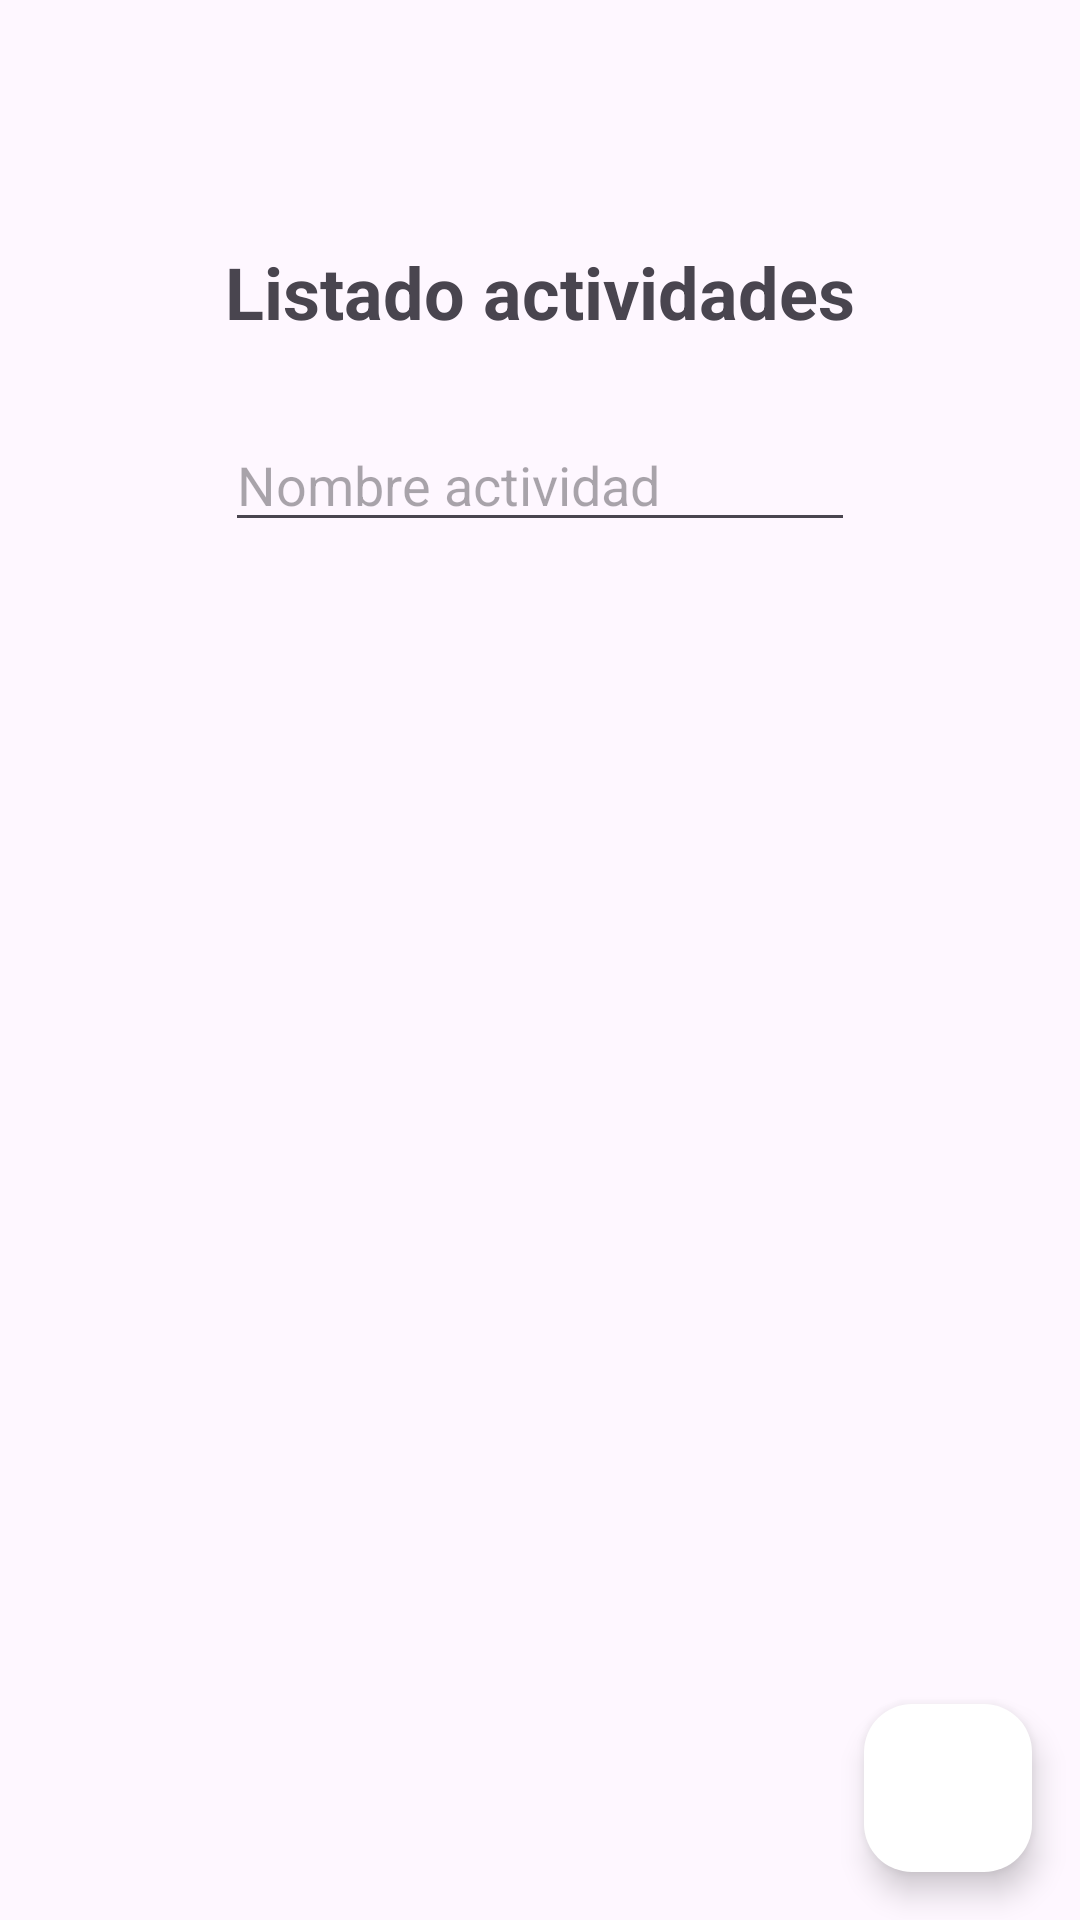

Here is an Android app screen rendered from its layout file. Give the layout XML and the strings, colors and styles it references.
<!-- AndroidManifest.xml: application theme Theme.Iot -->
<!-- res/layout/fragment_listadodeactividades.xml -->
<?xml version="1.0" encoding="utf-8"?>
<androidx.constraintlayout.widget.ConstraintLayout xmlns:android="http://schemas.android.com/apk/res/android"
    xmlns:app="http://schemas.android.com/apk/res-auto"
    xmlns:tools="http://schemas.android.com/tools"
    android:layout_width="match_parent"
    android:layout_height="match_parent"
    tools:context=".Listadodeactividades">

    <TextView
        android:id="@+id/textView3"
        android:layout_width="wrap_content"
        android:layout_height="wrap_content"
        android:layout_marginTop="81dp"
        android:layout_marginBottom="26dp"
        android:text="@string/listadoactividades"
        android:textSize="24sp"
        android:textStyle="bold"
        app:layout_constraintBottom_toTopOf="@+id/editTextFilter"
        app:layout_constraintEnd_toEndOf="parent"
        app:layout_constraintStart_toStartOf="parent"
        app:layout_constraintTop_toTopOf="parent" />

    <androidx.recyclerview.widget.RecyclerView
        android:id="@+id/listRecyclerView"
        android:layout_width="0dp"
        android:layout_height="0dp"
        android:layout_marginStart="2dp"
        android:layout_marginEnd="2dp"
        android:layout_marginBottom="22dp"
        app:layout_constraintBottom_toTopOf="@+id/btnCrearnuevaactividad"
        app:layout_constraintEnd_toEndOf="parent"
        app:layout_constraintStart_toStartOf="parent"
        app:layout_constraintTop_toBottomOf="@+id/editTextFilter" />

    <com.google.android.material.floatingactionbutton.FloatingActionButton
        android:id="@+id/btnCrearnuevaactividad"
        android:layout_width="wrap_content"
        android:layout_height="wrap_content"
        android:layout_marginEnd="16dp"
        android:layout_marginBottom="16dp"
        android:clickable="true"
        android:src="@drawable/add_fill0_wght400_grad0_opsz24"
        app:backgroundTint="@color/white"
        app:layout_constraintBottom_toBottomOf="parent"
        app:layout_constraintEnd_toEndOf="parent"
        app:layout_constraintTop_toBottomOf="@+id/listRecyclerView" />

    <EditText
        android:id="@+id/editTextFilter"
        android:layout_width="wrap_content"
        android:layout_height="wrap_content"
        android:layout_marginBottom="18dp"
        android:ems="10"
        android:hint="@string/Ingrese_filtro"
        android:inputType="text"
        app:layout_constraintBottom_toTopOf="@+id/listRecyclerView"
        app:layout_constraintEnd_toEndOf="@+id/textView3"
        app:layout_constraintTop_toBottomOf="@+id/textView3" />


</androidx.constraintlayout.widget.ConstraintLayout>
<!-- resources referenced by this layout -->
<resources>
  <color name="white">#FFFFFFFF</color>
  <string name="Ingrese_filtro">Nombre actividad</string>
  <string name="listadoactividades">Listado actividades</string>
  <style name="Theme.Iot" parent="Base.Theme.Iot" />
  <style name="Base.Theme.Iot" parent="Theme.Material3.DayNight.NoActionBar">
          
          
      </style>
</resources>
